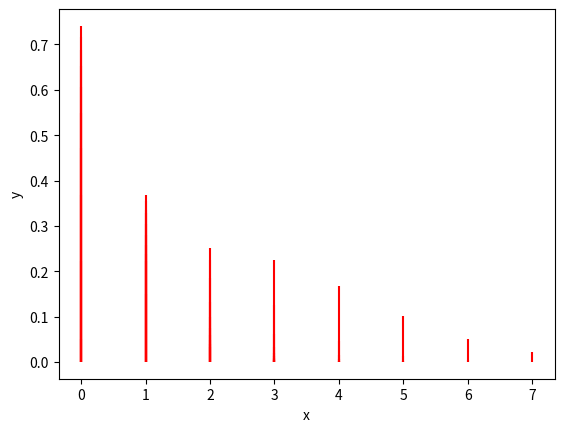

The matplotlib source for this figure:
import numpy as np
import matplotlib.pyplot as plt
import math
import scipy.stats 

x = np.linspace(-4, 12, 500)
y = np.heaviside(x, 1) * scipy.stats.norm.pdf(x, 2, 1.5)

x_discr = np.arange(0, 8)
prices = [4.0, 4.5, 5.0, 5.5, 6.0, 6.5, 7.0, 7.5, 8.0, 8.5]
for price in prices: 
    distr = scipy.stats.poisson(3.0/(2*(price-3.5)))
    y_discr = distr.pmf(x_discr) 
    #y = np.max(0, scipy.stats.norm.pdf(x, 3, 3))
    #plt.figure(0)
    plt.xlabel("x")
    plt.ylabel("y")

    plt.vlines(x_discr, 0, y_discr, 'r')
    print("price = {}".format(price))
    plt.show()
    #print(z)
    samples = np.random.poisson((3.0/(2*(price-3.5))), (math.ceil(325 / 30))) #n months left, including current month
    print(samples)

